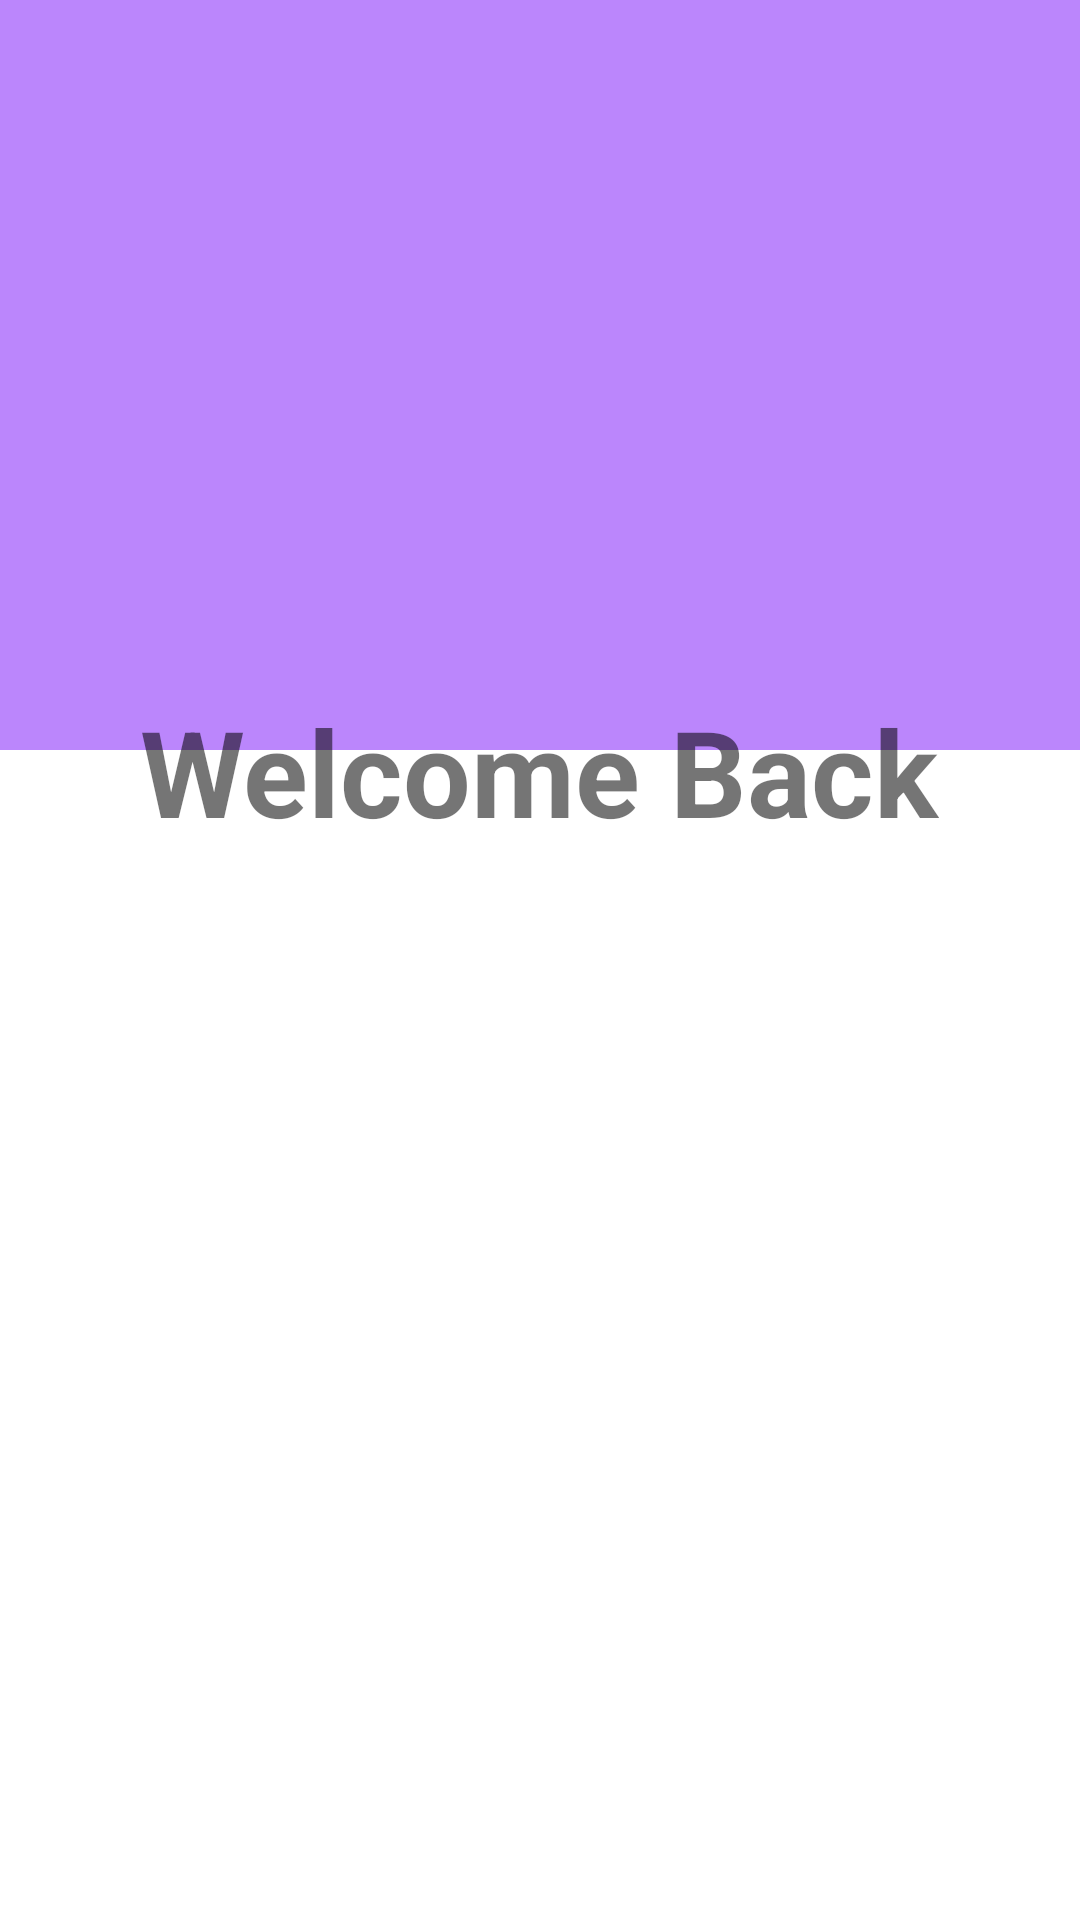

Produce the Android XML layout that renders to this screen, including the resource entries it uses.
<!-- AndroidManifest.xml: application theme Theme.GreatApp -->
<!-- res/layout/activity_main.xml -->
<?xml version="1.0" encoding="utf-8"?>
<RelativeLayout xmlns:android="http://schemas.android.com/apk/res/android"
    xmlns:app="http://schemas.android.com/apk/res-auto"
    xmlns:tools="http://schemas.android.com/tools"
    android:layout_width="match_parent"
    android:layout_height="match_parent"
    tools:context=".MainActivity">

    <LinearLayout
        android:id="@+id/ll"
        android:layout_width="match_parent"
        android:layout_height="250dp"
        android:background="@color/purple_200"
        android:orientation="horizontal">


    </LinearLayout>


    <LinearLayout
        android:layout_width="383dp"
        android:layout_height="match_parent"
        android:layout_below="@+id/ll"
        android:layout_marginStart="20dp"


        android:layout_marginTop="-120dp"
        android:layout_marginEnd="20dp"
        android:layout_marginBottom="35dp"
        android:background="@drawable/layout_style"

        android:elevation="100dp"
        android:orientation="vertical">


        <TextView
            android:id="@+id/tv1"
            android:layout_width="wrap_content"

            android:layout_height="wrap_content"
            android:layout_gravity="center"
            android:layout_marginTop="100dp"
            android:text="Welcome Back"
            android:textSize="40dp"
            android:textStyle="bold" />
    </LinearLayout>


</RelativeLayout>
<!-- resources referenced by this layout -->
<resources>
  <color name="purple_200">#FFBB86FC</color>
  <style name="Theme.GreatApp" parent="Theme.MaterialComponents.DayNight.DarkActionBar">
          
          <item name="colorPrimary">@color/purple_500</item>
          <item name="colorPrimaryVariant">@color/purple_700</item>
          <item name="colorOnPrimary">@color/white</item>
          
          <item name="colorSecondary">@color/teal_200</item>
          <item name="colorSecondaryVariant">@color/teal_700</item>
          <item name="colorOnSecondary">@color/black</item>
          
          <item name="android:statusBarColor" tools:targetApi="l">?attr/colorPrimaryVariant</item>
          
      </style>
  <color name="purple_500">#FF6200EE</color>
  <color name="purple_700">#FF3700B3</color>
  <color name="white">#FFFFFFFF</color>
  <color name="teal_200">#FF03DAC5</color>
  <color name="teal_700">#FF018786</color>
  <color name="black">#FF000000</color>
</resources>
